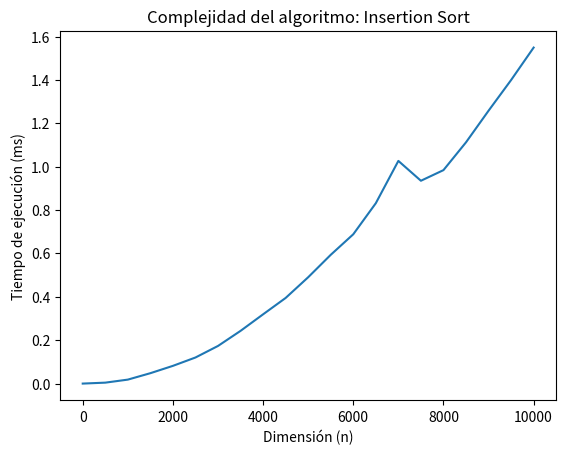

Here is the Python script that generated this plot:
from time import time
import  matplotlib.pyplot as plt

def InsertionSort(array):
    for i in range(1,len(array)): #T(n)=C1*n (C1=5)
        x = array[i] #T(n)=C2=2*n
        j=i-1 #T(n)=C3=2*n
        while j>=0 and x<array[j]: #T(n)=(C4*(n-1)/2)*n (C4=4)
            array[j+1]=array[j] #T(n)=C5(n*(n-1)/2) (C5=4)
            j=j-1 #T(n)=C6(n*(n-1)/2) (C6=2)
        array[j+1]= x #T(n)=C7*n (C7=3)
    return array #T(n)=C8=1
#T(n)=C6(n*(n-1)/2)
#T(n)=1/2*(C6*n*(n-1))
#O(n^2)

def createArray(length):
    array = []
    for i in range(length, 0, -1):
        array.append(i)
    return array

print(InsertionSort([4,32,65,3,53]))

#Tomar tiempos
times =[]
for i in range(1,10100,500):
    array = createArray(i)
    inicio = time()
    
    InsertionSort(array)
    fin = time()
    total = fin-inicio
    times.append(total)
    print("El tiempo total con ", i,  " es: ", total, " ms")
   
#Graficar tiempos
plt.plot(range(1,10100,500),times)
plt.xlabel("Dimensión (n)")
plt.ylabel("Tiempo de ejecución (ms)")
plt.title("Complejidad del algoritmo: Insertion Sort")
plt.show()